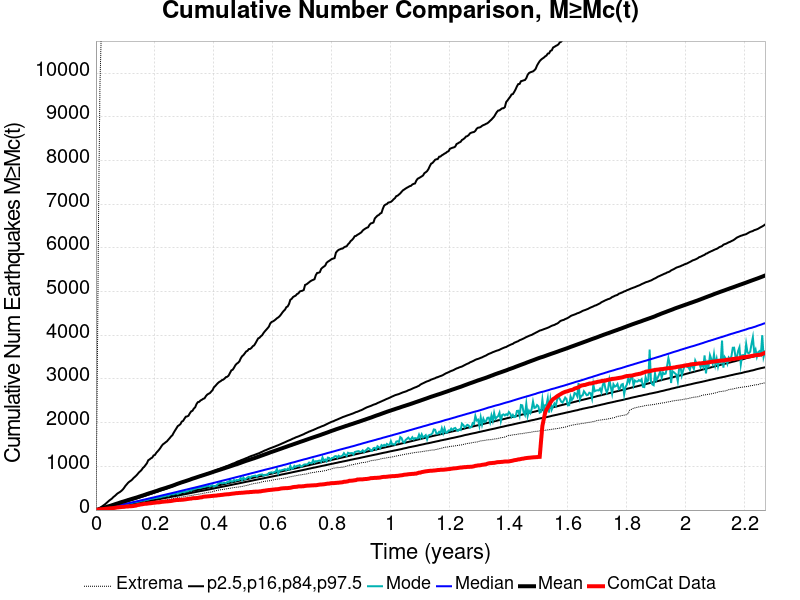

Source data for this figure (header and first rows):
Time (years), ComCat Data, Simulation Mean, Simulation Median, Simulation Mode, Simulation Minimum, Simulation Maximum, 2.5 %-ile, 16 %-ile, 84 %-ile, 97.5 %-ile
0.0, 0.0, 0.0, 0.0, 0.0, 0.0, 0.0, 0.0, 0.0, 0.0, 0.0
0.004547, 7.0, 7.955, 5.0, 5.0, 0.0, 3056, 1.0, 3.0, 9.0, 15.0
0.009094, 11.0, 17.48, 12.0, 11.0, 0.0, 6917, 5.0, 8.0, 17.0, 32.0
0.01364, 17.0, 26.16, 18.0, 17.0, 2.0, 9726, 9.0, 13.0, 25.0, 52.0
0.01819, 19.0, 34.67, 24.0, 23.0, 5.0, 10944, 13.0, 18.0, 32.0, 72.0
0.02273, 21.0, 43.59, 30.0, 28.0, 10.0, 11734, 17.0, 23.0, 41.0, 93.0
0.02728, 24.0, 52.93, 36.0, 37.0, 12.0, 12263, 22.0, 28.0, 48.0, 115.0
0.03183, 28.0, 63.05, 43.0, 39.0, 17.0, 14146, 27.0, 34.0, 57.0, 138.0
0.03637, 31.0, 72.77, 49.0, 46.0, 18.0, 16095, 32.0, 39.0, 65.0, 166.0
0.04092, 35.0, 82.24, 56.0, 50.0, 23.0, 17228, 37.0, 45.0, 74.0, 193.0
0.04547, 38.0, 91.6, 62.0, 57.0, 29.0, 17992, 42.0, 51.0, 82.0, 220.0
0.05001, 42.0, 100.2, 69.0, 64.0, 35.0, 18596, 47.0, 56.0, 91.0, 242.0
0.05456, 43.0, 110.6, 75.0, 71.0, 37.0, 19065, 52.0, 62.0, 99.0, 265.0
0.05911, 45.0, 119.8, 82.0, 79.0, 41.0, 19509, 57.0, 68.0, 108.0, 298.0
0.06365, 50.0, 130.5, 88.0, 86.0, 48.0, 19889, 62.0, 74.0, 117.0, 321.0
0.0682, 55.0, 140.9, 95.0, 92.0, 51.0, 20189, 68.0, 80.0, 125.0, 349.0
0.07275, 61.0, 150.2, 101.0, 96.0, 55.0, 20466, 73.0, 85.0, 134.0, 378.0
0.07729, 63.0, 160, 108.0, 101.0, 60.0, 20772, 78.0, 91.0, 143.0, 397.0
0.08184, 67.0, 171.2, 115.0, 111.0, 64.0, 22142, 84.0, 97.0, 153.0, 416.0
0.08639, 69.0, 181.4, 122.0, 118.0, 69.0, 25659, 89.0, 103.0, 161.0, 440.0
0.09094, 73.0, 190.4, 128.0, 120.0, 73.0, 27622, 94.0, 109.0, 170.0, 469.0
0.09548, 74.0, 199.3, 135.0, 131.0, 80.0, 28934, 100.0, 115.0, 179.0, 508.0
0.1, 79.0, 209, 142.0, 137.0, 84.0, 30003, 105.0, 121.0, 188.0, 554.0
0.1046, 82.0, 219.2, 149.0, 140.0, 86.0, 30887, 111.0, 127.0, 197.0, 589.0
0.1091, 82.0, 229.1, 156.0, 141.0, 90.0, 31658, 116.0, 133.0, 207.0, 625.0
0.1137, 87.0, 238.4, 162.0, 158.0, 96.0, 32771, 122.0, 139.0, 216.0, 651.0
0.1182, 87.0, 247.7, 169.0, 161.0, 99.0, 33499, 127.0, 145.0, 225.0, 671.0
0.1228, 90.0, 257.3, 176.0, 166.0, 104.0, 34019, 133.0, 151.0, 234.0, 697.0
0.1273, 93.0, 266.4, 183.0, 175.0, 110.0, 34511, 138.0, 157.0, 243.0, 732.0
0.1319, 99.0, 275.3, 190.0, 178.0, 115.0, 35032, 144.0, 163.0, 253.0, 759.0
0.1364, 103.0, 284.2, 197.0, 181.0, 123.0, 35405, 150.0, 169.0, 262.0, 787.0
0.1409, 116.0, 293.7, 204.0, 190.0, 125.0, 35852, 156.0, 176.0, 272.0, 821.0
0.1455, 118.0, 304.9, 210.0, 193.0, 126.0, 36239, 161.0, 182.0, 282.0, 859.0
0.15, 127.0, 314.7, 218.0, 205.0, 131.0, 36611, 167.0, 188.0, 291.0, 887.0
0.1546, 130.0, 324.7, 225.0, 211.0, 137.0, 36913, 172.0, 194.0, 302.0, 917.0
0.1591, 135.0, 334.2, 232.0, 220.0, 140.0, 37196, 178.0, 200.0, 312.0, 962.0
0.1637, 142.0, 344.8, 239.0, 214.0, 148.0, 37444, 183.0, 207.0, 321.0, 990.0
0.1682, 145.0, 354.8, 246.0, 232.0, 152.0, 37703, 189.0, 213.0, 331.0, 1031
0.1728, 146.0, 366.2, 253.0, 233.0, 155.0, 37984, 195.0, 219.0, 341.0, 1070
0.1773, 151.0, 377, 261.0, 238.0, 157.0, 38252, 201.0, 225.0, 351.0, 1139
0.1819, 155.0, 386.5, 268.0, 249.0, 161.0, 38439, 207.0, 231.0, 361.0, 1159
0.1864, 157.0, 396.1, 275.0, 257.0, 164.0, 38635, 212.0, 238.0, 371.0, 1184
0.191, 162.0, 405.5, 282.0, 260.0, 168.0, 38795, 218.0, 244.0, 381.0, 1201
0.1955, 166.0, 415.8, 289.0, 265.0, 176.0, 38984, 224.0, 250.0, 392.0, 1250
0.2001, 169.0, 426, 296.0, 278.0, 180.0, 39195, 230.0, 257.0, 403.0, 1262
0.2046, 173.0, 435.3, 304.0, 277.0, 184.0, 39383, 236.0, 263.0, 412.0, 1310
0.2092, 177.0, 445.9, 311.0, 283.0, 191.0, 39535, 242.0, 269.0, 421.0, 1343
0.2137, 177.0, 457.1, 318.0, 290.0, 201.0, 39732, 248.0, 276.0, 433.0, 1378
0.2182, 181.0, 467.9, 326.0, 292.0, 207.0, 39912, 254.0, 282.0, 444.0, 1419
0.2228, 188.0, 477.7, 333.0, 303.0, 213.0, 40080, 261.0, 288.0, 455.0, 1467
0.2273, 190.0, 486.8, 340.0, 311.0, 218.0, 40247, 267.0, 295.0, 465.0, 1505
0.2319, 194.0, 496.1, 347.0, 315.0, 220.0, 40409, 272.0, 301.0, 475.0, 1526
0.2364, 197.0, 505.2, 354.0, 322.0, 226.0, 40642, 278.0, 307.0, 486.0, 1552
0.241, 198.0, 516, 362.0, 336.0, 235.0, 40797, 284.0, 314.0, 496.0, 1574
0.2455, 202.0, 526.2, 369.0, 328.0, 243.0, 40941, 289.0, 320.0, 507.0, 1611
0.2501, 204.0, 535.9, 376.0, 345.0, 249.0, 41087, 296.0, 327.0, 521.0, 1645
0.2546, 208.0, 545.8, 383.0, 362.0, 253.0, 41221, 301.0, 333.0, 532.0, 1684
0.2592, 213.0, 556.2, 390.0, 362.0, 258.0, 41343, 307.0, 339.0, 542.0, 1712
0.2637, 220.0, 567.1, 398.0, 363.0, 266.0, 41468, 313.0, 346.0, 556.0, 1770
0.2683, 224.0, 579.1, 405.0, 377.0, 272.0, 41588, 319.0, 352.0, 567.0, 1821
... 440 more rows
